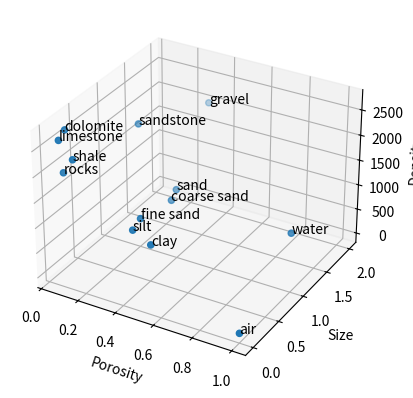

Source code (Python):
import matplotlib.pyplot as plt


def main():
    # name,     porosity,   grain-size,     density
    materials = [
        ["air",  1.00, 0.0001, 1.0],
        ["water",  1.00, 1.000, 1000.0],
        ["clay", 0.55, 0.0002, 1200.0],
        ["silt", 0.45, 0.0250, 1350.0],
        ["fine sand", 0.44, 0.2000, 1400.0],
        ["coarse sand", 0.43, 0.800, 1200],
        ["sand", 0.40, 1.000, 1200],
        ["gravel", 0.30, 2.000, 2000.0],
        ["rocks", 0.10, 0.000, 2100.0],
        ["limestone", 0.08, 0.0, 2700.0],
        ["sandstone", 0.20, 1.000, 2300.0],
        ["dolomite", 0.05, 0.20, 2700.0],
        ["shale", 0.15, 0.004, 2400.0],
    ]
    x = [m[1] for m in materials]
    y = [m[2] for m in materials]
    z = [m[3] for m in materials]
    s = [m[0] for m in materials]
    fig = plt.figure()
    ax = fig.add_subplot(111, projection='3d')
    ax.scatter(x, y, z)
    ax.set_xlabel("Porosity")
    ax.set_ylabel("Size")
    ax.set_zlabel("Density")
    for i in range(len(materials)):
        ax.text(x[i], y[i], z[i], s[i])
    plt.show()


if __name__ == "__main__":
    main()
